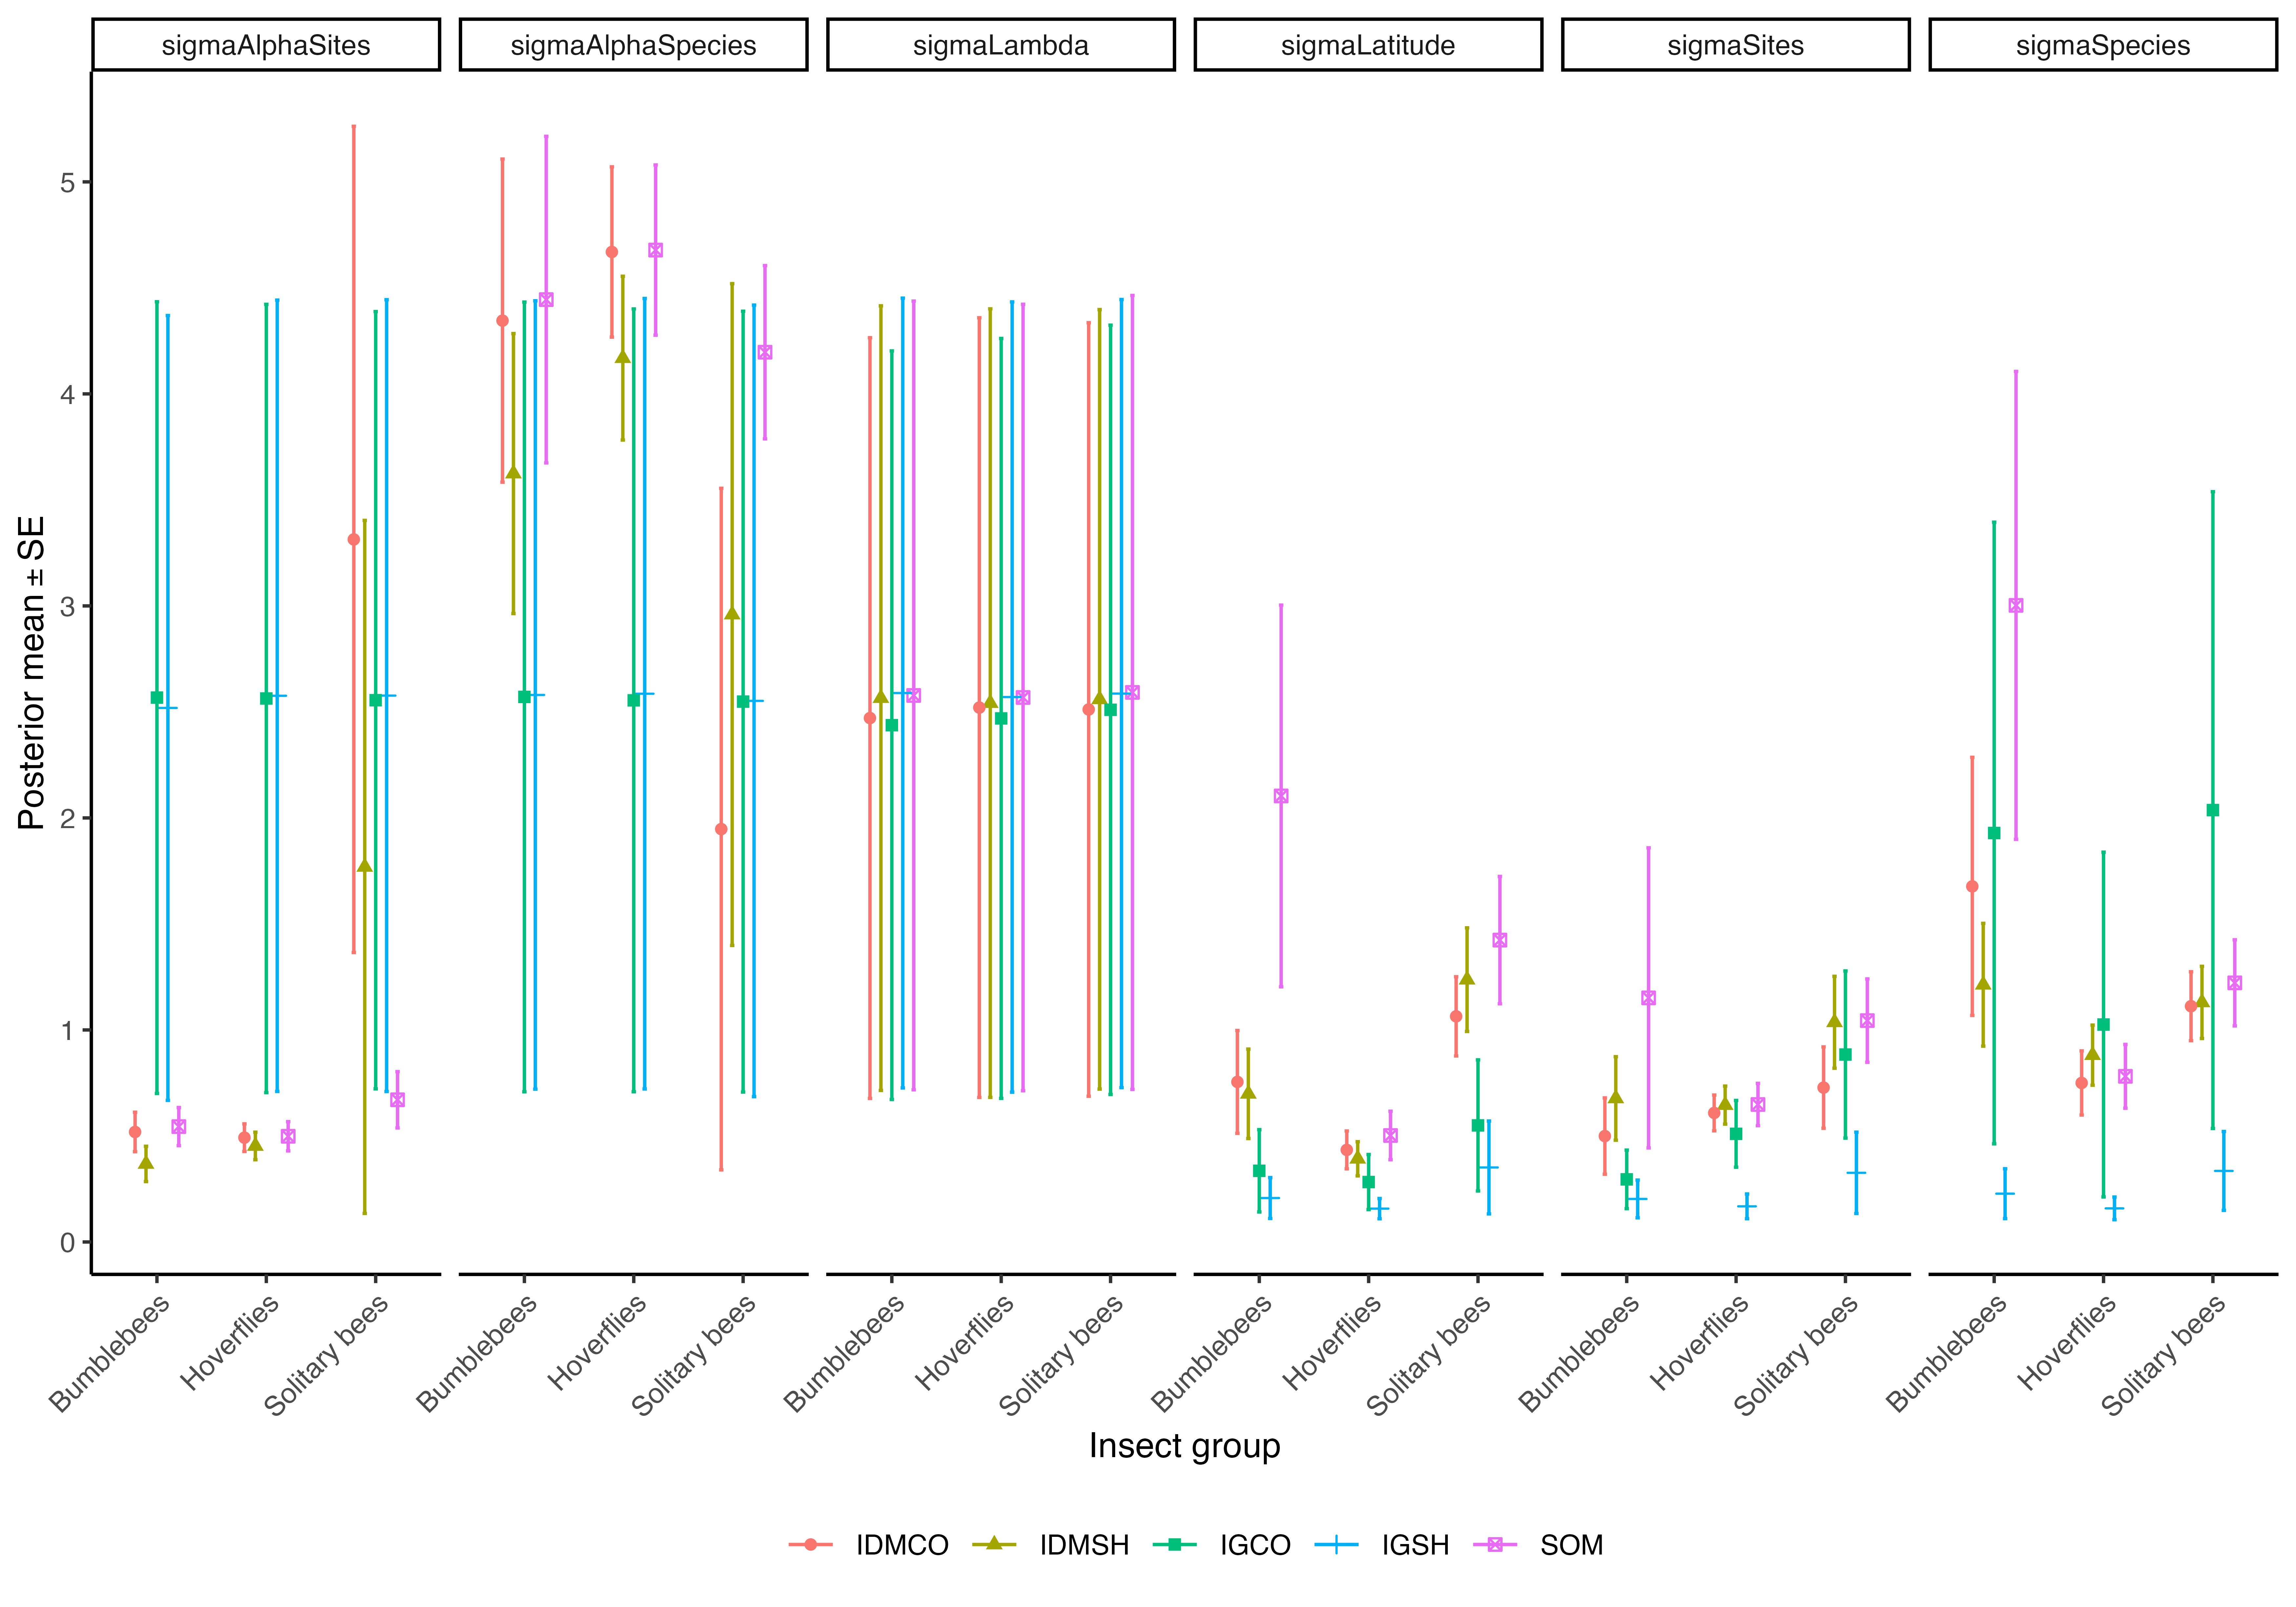

The table this chart was drawn from, first rows:
insects, model, variable, value, sd, lower, upper
Bumblebees, IDMSH, muLatitude, 0.1506, 0.2387, -0.315, 0.6248
Bumblebees, SOM, muLatitude, 0.9955, 0.8911, -0.741, 2.905
Bumblebees, IDMCO, muLatitude, -0.3674, 0.2555, -0.9005, 0.1119
Bumblebees, IGSH, muLatitude, 0.07413, 0.1982, -0.3091, 0.4968
Bumblebees, IGCO, muLatitude, -0.5834, 0.1712, -0.934, -0.2508
Hoverflies, IDMSH, muLatitude, -0.04405, 0.1173, -0.2802, 0.1842
Hoverflies, SOM, muLatitude, -0.01345, 0.1306, -0.2799, 0.2352
Hoverflies, IDMCO, muLatitude, -0.1616, 0.1073, -0.3726, 0.0446
Hoverflies, IGSH, muLatitude, 0.03315, 0.1398, -0.2248, 0.3141
Hoverflies, IGCO, muLatitude, -0.1995, 0.1208, -0.4415, 0.0271
Solitary bees, IDMSH, muLatitude, -1.744, 0.3564, -2.509, -1.112
Solitary bees, SOM, muLatitude, -1.857, 0.3936, -2.723, -1.18
Solitary bees, IDMCO, muLatitude, -1.185, 0.3447, -1.861, -0.5152
Solitary bees, IGSH, muLatitude, -0.3543, 0.4755, -1.403, 0.5772
Solitary bees, IGCO, muLatitude, -0.9701, 0.3259, -1.673, -0.3847
Bumblebees, IDMSH, muSpecies, -1.361, 0.3724, -2.132, -0.6575
Bumblebees, SOM, muSpecies, 1.115, 1.269, -0.8571, 4.11
Bumblebees, IDMCO, muSpecies, 0.07912, 0.6812, -1.052, 1.685
Bumblebees, IGSH, muSpecies, 1.506, 0.2046, 1.138, 1.932
Bumblebees, IGCO, muSpecies, 10.98, 5.012, 3.705, 23
Hoverflies, IDMSH, muSpecies, -1.411, 0.2001, -1.817, -1.021
Hoverflies, SOM, muSpecies, -0.8427, 0.1848, -1.213, -0.484
Hoverflies, IDMCO, muSpecies, -0.8508, 0.1717, -1.211, -0.5398
Hoverflies, IGSH, muSpecies, 1.756, 0.1301, 1.521, 2.024
Hoverflies, IGCO, muSpecies, 7.927, 2.936, 4.248, 13.91
Solitary bees, IDMSH, muSpecies, -3.032, 0.336, -3.739, -2.425
Solitary bees, SOM, muSpecies, -2.846, 0.321, -3.51, -2.249
Solitary bees, IDMCO, muSpecies, -2.612, 0.3099, -3.225, -1.988
Solitary bees, IGSH, muSpecies, 2.493, 0.5407, 1.676, 3.716
Solitary bees, IGCO, muSpecies, 12.02, 4.526, 5.292, 21.45
Bumblebees, IDMSH, mulambda, 0.003359, 9.986, -19.66, 19.58
Bumblebees, SOM, mulambda, -0.04743, 9.958, -19.28, 19.46
Bumblebees, IDMCO, mulambda, -3.023, 2.779, -8.71, 3.39
Bumblebees, IGSH, mulambda, 0.09906, 10.01, -19.28, 19.71
Bumblebees, IGCO, mulambda, -2.88, 2.765, -8.602, 3.43
Hoverflies, IDMSH, mulambda, -0.005519, 9.912, -19.45, 19.57
Hoverflies, SOM, mulambda, -0.008331, 9.944, -19.56, 19.51
Hoverflies, IDMCO, mulambda, -3.546, 2.821, -9.269, 2.906
Hoverflies, IGSH, mulambda, -0.0002215, 9.918, -19.77, 19.42
Hoverflies, IGCO, mulambda, -3.496, 2.728, -9.145, 2.761
Solitary bees, IDMSH, mulambda, 0.1451, 10.02, -19.6, 19.77
Solitary bees, SOM, mulambda, -0.01826, 9.9, -19.15, 19.61
Solitary bees, IDMCO, mulambda, -6.241, 2.945, -11.91, 0.9198
Solitary bees, IGSH, mulambda, -0.1126, 10.02, -19.75, 19.3
Solitary bees, IGCO, mulambda, -6.099, 2.859, -11.58, 0.6547
Bumblebees, IDMSH, rho, 0.1286, 0.01724, 0.09757, 0.1654
Bumblebees, SOM, rho, 24.98, 14.37, 1.303, 48.65
Bumblebees, IDMCO, rho, 0.5694, 0.13, 0.3613, 0.8709
Bumblebees, IGSH, rho, 0.06962, 0.008133, 0.05458, 0.08657
Bumblebees, IGCO, rho, 0.5765, 0.1225, 0.3784, 0.855
Hoverflies, IDMSH, rho, 0.1974, 0.019, 0.1627, 0.237
Hoverflies, SOM, rho, 24.99, 14.45, 1.221, 48.82
Hoverflies, IDMCO, rho, 1.083, 0.1785, 0.7869, 1.482
Hoverflies, IGSH, rho, 0.1009, 0.00865, 0.08458, 0.1183
Hoverflies, IGCO, rho, 1.107, 0.2111, 0.7603, 1.581
Solitary bees, IDMSH, rho, 0.02738, 0.005363, 0.01804, 0.03915
Solitary bees, SOM, rho, 24.92, 14.38, 1.235, 48.62
Solitary bees, IDMCO, rho, 0.3246, 0.1446, 0.143, 0.6919
Solitary bees, IGSH, rho, 0.01409, 0.002416, 0.01036, 0.01956
Solitary bees, IGCO, rho, 0.5715, 0.461, 0.1728, 1.786
... 90 more rows
